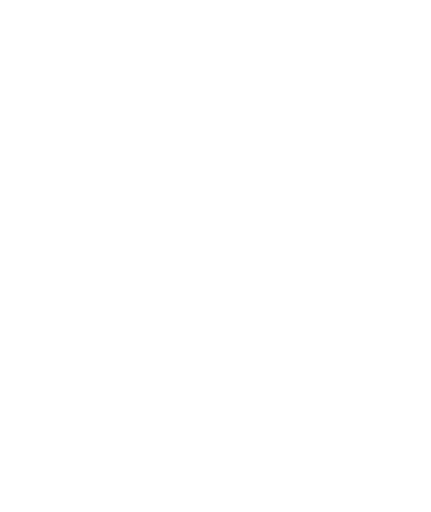
t = 0.00 s
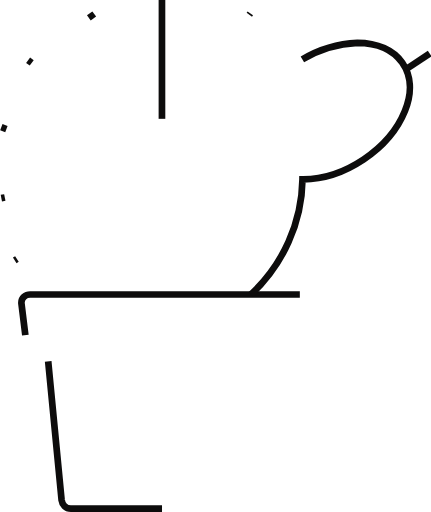
t = 1.67 s
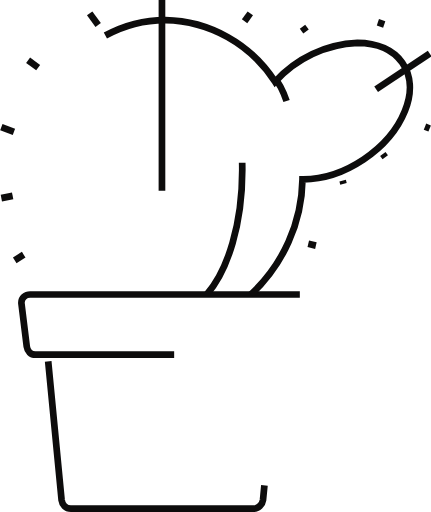
t = 2.46 s
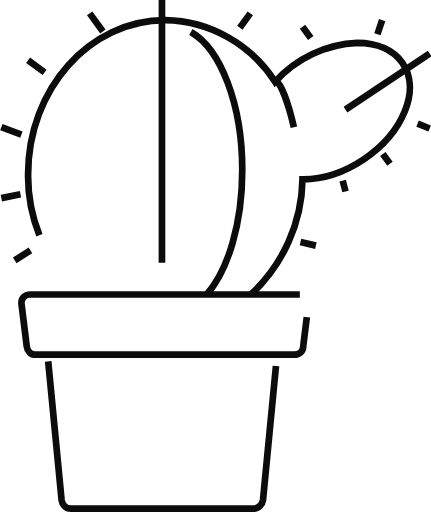
t = 3.26 s
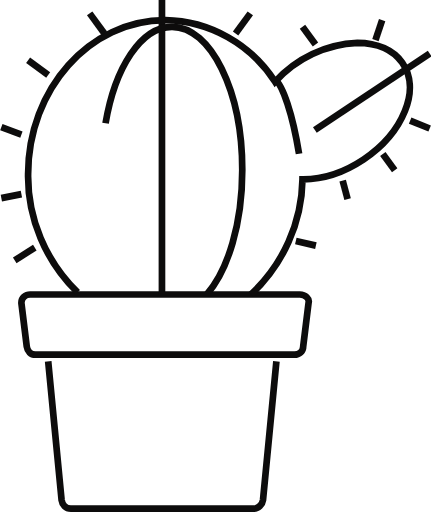
t = 4.06 s
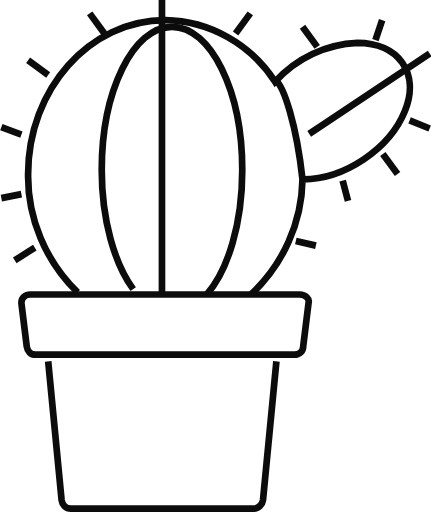
t = 5.00 s

The animated SVG that drew these frames (rendered in a browser with its animation timeline set to each time). Animation: 2 CSS @keyframes rules; one cycle of 5.00 s.

<!--?xml version="1.0" encoding="utf-8"?-->
<!-- Generator: Adobe Illustrator 24.2.3, SVG Export Plug-In . SVG Version: 6.00 Build 0)  -->
<svg version="1.1" id="Layer_1" xmlns="http://www.w3.org/2000/svg" xmlns:xlink="http://www.w3.org/1999/xlink" x="0px" y="0px" viewBox="0 0 64.4 76.5" style="" xml:space="preserve">
<style type="text/css">
	.st0{fill:none;stroke:#0D0C0C;stroke-miterlimit:10;}
</style>
<path class="st0 MCzUfsKD_0" d="M7.2,54l2,20.7c0.1,0.7,0.6,1.3,1.4,1.3h27.3c0.7,0,1.3-0.6,1.4-1.3l2-20.7"></path>
<path class="st0 MCzUfsKD_1" d="M44.8,44H4.5c-0.7,0-1.3,0.5-1.3,1.2c0,0,0,0,0,0.1L4,51.8C4.1,52.5,4.6,53,5.3,53H44c0.7,0,1.3-0.5,1.3-1.2
	l0.8-6.5C46.3,44.6,45.6,44,44.8,44z"></path>
<path class="st0 MCzUfsKD_2" d="M37.5,44c4.8-4.5,7.6-10.7,7.7-17.2h0.1c6.1,0,12.9-4.5,15.2-10.2S59.5,6.4,53.4,6.4c-4.7,0.2-9.1,2.3-12.3,5.8
	C37.5,6.6,31.3,3.1,24.7,3C13.4,3,4.2,13.3,4.2,26c-0.1,6.6,2.6,13,7.4,17.7"></path>
<path class="st0 MCzUfsKD_3" d="M24.2,0v44"></path>
<path class="st0 MCzUfsKD_4" d="M13.4,2l2.2,3"></path>
<path class="st0 MCzUfsKD_5" d="M0.2,19l3,1.1"></path>
<path class="st0 MCzUfsKD_6" d="M4.2,9l3,2.2"></path>
<path class="st0 MCzUfsKD_7" d="M0.2,29.6l3-0.6"></path>
<path class="st0 MCzUfsKD_8" d="M2.2,38.9l3-1.9"></path>
<path class="st0 MCzUfsKD_9" d="M37.4,2l-2.2,3"></path>
<path class="st0 MCzUfsKD_10" d="M64.2,8l-18,12"></path>
<path class="st0 MCzUfsKD_11" d="M47.2,36.7l-3-0.7"></path>
<path class="st0 MCzUfsKD_12" d="M57.1,3l-1,3"></path>
<path class="st0 MCzUfsKD_13" d="M45.2,4l2.2,3"></path>
<path class="st0 MCzUfsKD_14" d="M64.2,19.2l-3-1.2"></path>
<path class="st0 MCzUfsKD_15" d="M57.2,23l2.2,3"></path>
<path class="st0 MCzUfsKD_16" d="M51.2,27l0.8,3"></path>
<path class="st0 MCzUfsKD_17" d="M41.2,12c1.2,0.9,3.1,6.6,4,14.8"></path>
<path class="st0 MCzUfsKD_18" d="M30.9,44c3.2-3.7,5.3-10.6,5.3-18.6C36.2,13.6,31.5,4,25.7,4s-10.5,9.6-10.5,21.4c0,7.4,1.9,14,4.7,17.8"></path>
<style data-made-with="vivus-instant">.MCzUfsKD_0{stroke-dasharray:74 76;stroke-dashoffset:75;animation:MCzUfsKD_draw 3333ms linear 0ms forwards;}.MCzUfsKD_1{stroke-dasharray:101 103;stroke-dashoffset:102;animation:MCzUfsKD_draw 3333ms linear 92ms forwards;}.MCzUfsKD_2{stroke-dasharray:142 144;stroke-dashoffset:143;animation:MCzUfsKD_draw 3333ms linear 185ms forwards;}.MCzUfsKD_3{stroke-dasharray:44 46;stroke-dashoffset:45;animation:MCzUfsKD_draw 3333ms linear 277ms forwards;}.MCzUfsKD_4{stroke-dasharray:4 6;stroke-dashoffset:5;animation:MCzUfsKD_draw 3333ms linear 370ms forwards;}.MCzUfsKD_5{stroke-dasharray:4 6;stroke-dashoffset:5;animation:MCzUfsKD_draw 3333ms linear 462ms forwards;}.MCzUfsKD_6{stroke-dasharray:4 6;stroke-dashoffset:5;animation:MCzUfsKD_draw 3333ms linear 555ms forwards;}.MCzUfsKD_7{stroke-dasharray:4 6;stroke-dashoffset:5;animation:MCzUfsKD_draw 3333ms linear 648ms forwards;}.MCzUfsKD_8{stroke-dasharray:4 6;stroke-dashoffset:5;animation:MCzUfsKD_draw 3333ms linear 740ms forwards;}.MCzUfsKD_9{stroke-dasharray:4 6;stroke-dashoffset:5;animation:MCzUfsKD_draw 3333ms linear 833ms forwards;}.MCzUfsKD_10{stroke-dasharray:22 24;stroke-dashoffset:23;animation:MCzUfsKD_draw 3333ms linear 925ms forwards;}.MCzUfsKD_11{stroke-dasharray:4 6;stroke-dashoffset:5;animation:MCzUfsKD_draw 3333ms linear 1018ms forwards;}.MCzUfsKD_12{stroke-dasharray:4 6;stroke-dashoffset:5;animation:MCzUfsKD_draw 3333ms linear 1111ms forwards;}.MCzUfsKD_13{stroke-dasharray:4 6;stroke-dashoffset:5;animation:MCzUfsKD_draw 3333ms linear 1203ms forwards;}.MCzUfsKD_14{stroke-dasharray:4 6;stroke-dashoffset:5;animation:MCzUfsKD_draw 3333ms linear 1296ms forwards;}.MCzUfsKD_15{stroke-dasharray:4 6;stroke-dashoffset:5;animation:MCzUfsKD_draw 3333ms linear 1388ms forwards;}.MCzUfsKD_16{stroke-dasharray:4 6;stroke-dashoffset:5;animation:MCzUfsKD_draw 3333ms linear 1481ms forwards;}.MCzUfsKD_17{stroke-dasharray:16 18;stroke-dashoffset:17;animation:MCzUfsKD_draw 3333ms linear 1574ms forwards;}.MCzUfsKD_18{stroke-dasharray:90 92;stroke-dashoffset:91;animation:MCzUfsKD_draw 3333ms linear 1666ms forwards;}@keyframes MCzUfsKD_draw{100%{stroke-dashoffset:0;}}@keyframes MCzUfsKD_fade{0%{stroke-opacity:1;}95.65217391304348%{stroke-opacity:1;}100%{stroke-opacity:0;}}</style></svg>
